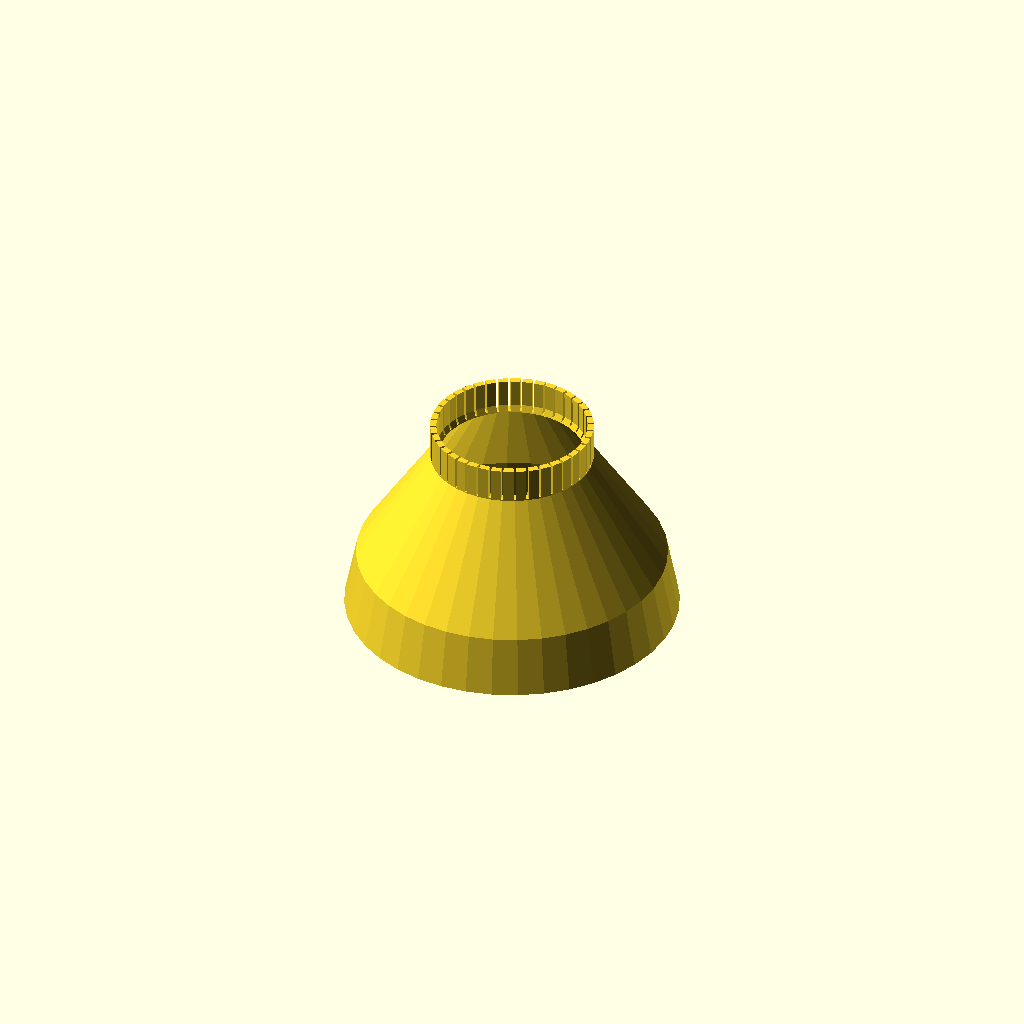
Cell 1: the model at its default parameters.
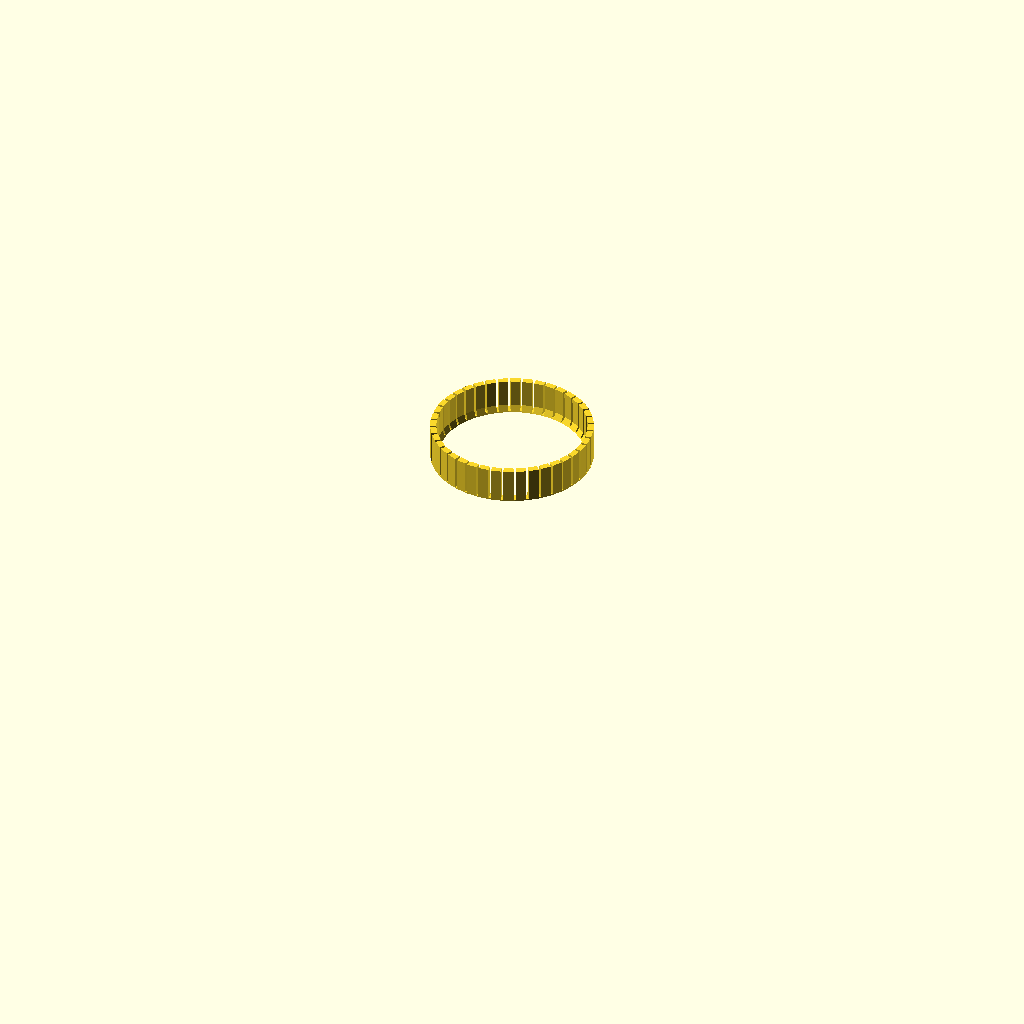
Cell 2: part = "baseonly" (everything else at default).
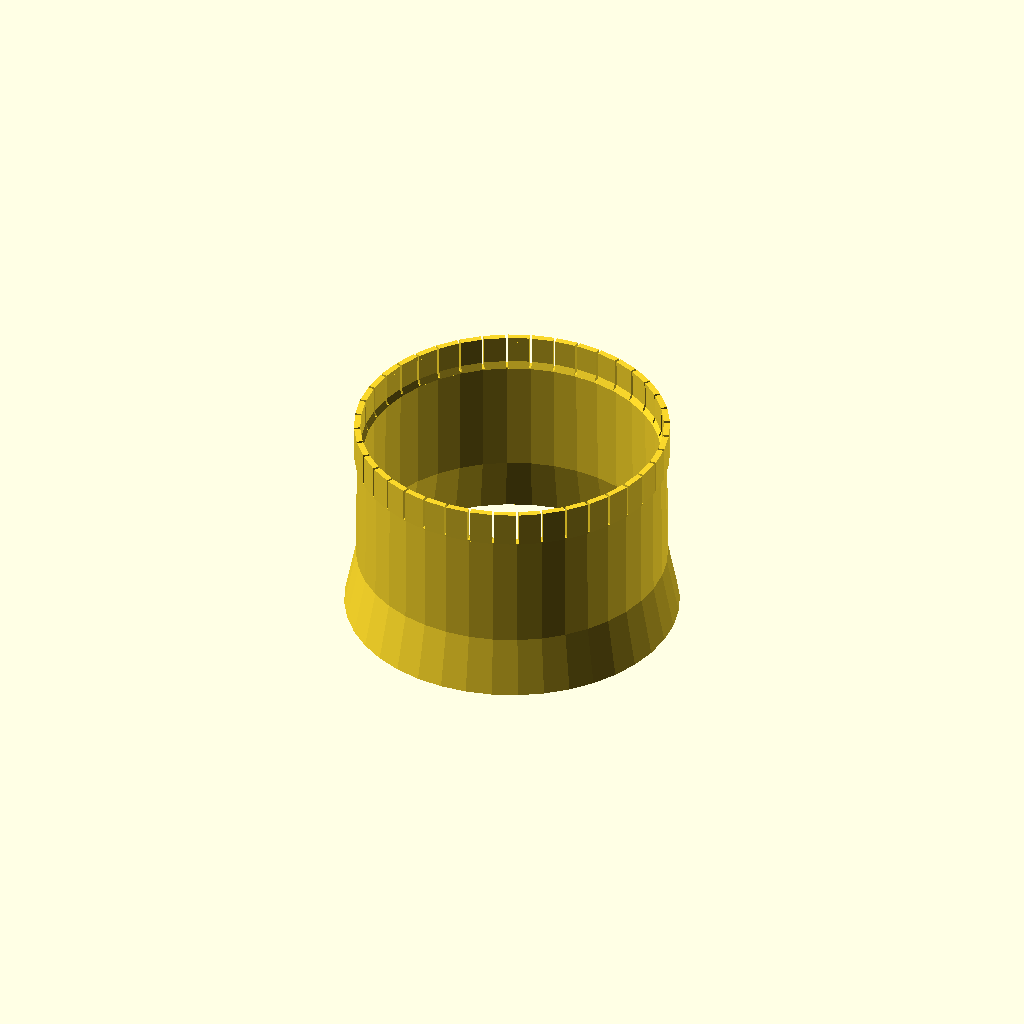
Cell 3 — lense_d set to 129.16, the other parameters unchanged.
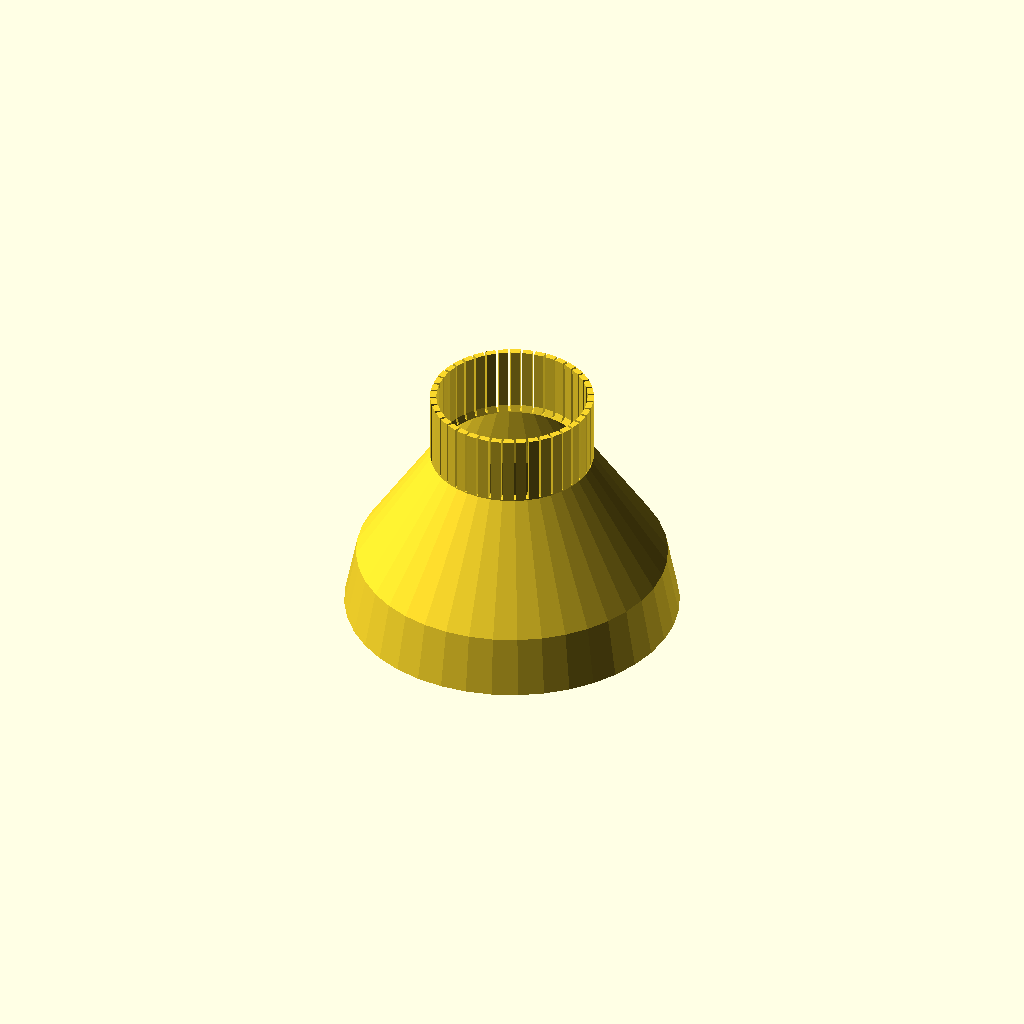
Cell 4: lense_grip_w = 30 (everything else at default).
All cells are drawn from one camera (rotation 55°, 0°, 25°, orthographic, colour scheme Cornfield), so only the parameter changes between them.
The OpenSCAD source (inputs/thingiverse/files/thing-3210264/files/lens-flared-hood.scad):
// Round customizable lends hood.  Orignally designed for standard lense on Sony A6000
// Base desined to slip over and grip focus ring.
// Designed to print without supports

// Designed by Gorgar thingiverse user

/* [General] */

// Base section defaults fits the Sony A6000 standard lense.  Only Change if different lense.
 // Lense outer diameter in mm
lense_d = 64.58;  
// Width of hood that grips onto the lense
lense_grip_w = 15;
// thickness of hood around lense grip area in mm
lense_wall = 5;

// This is a small indent that mounts the hood flush against
// the small bevel at the end of the lense.
bumper_h = 3;
bumper_d = lense_d - 2.5;

// There is small indent after the focus ring
// Intended to help the grip, but this is probably not needed but it does not hurt
base_ring_h = 2.2; 
base_ring_d = lense_d - .28;

// The degrees between each gap on the base grip.
// These gaps allow the base to be flexible and fit over the lense focur ring
// I would not go smaller than 9 degrees (should be a factor of 360 if u want symmetry)
gap_step = 9;  
// size of each gap in mm.  Cannot think of a good reason to change this
gap_w =1; 

// Length of the first flared section out from the end of the lense
mid_l = 50; 
// Diameter (inner) at end of mid flar section.
// Depending on your lense you will need wider or narrower.
mid_d = 130; 
// Thickness of hood in mid flare section in mm
mid_wall = 2.5;


// Length of outer flare section.
end_l = 25;
// End flare diameter.  Make sure it is not in the frame of the lense
end_d = 140;
end_wall = 2.5;

// Which one would you like to see?   You can just print the base part to make sure it fits your lense before printing the whole thing.   The defaults work for the A6000 standard lens
part = "all"; // [all:All assembled together,baseonly:Just the base that attached to camera lense,hoodonly:Just the flare hood portion]


$fn = 40;

echo(version=version());

render() {
translate([0,0,end_l+mid_l+lense_grip_w]) rotate([180,0,0]) coneHood();
}

*cylinder(h=110,d1=50,d2=100);

module coneHood() {

if  ( part=="all" || part=="baseonly")  {
  
difference() {
    union() {
        difference () {
            minkowski() {
                linear_extrude(height = lense_grip_w) {
                           circle(d=lense_d);    
                }
                cylinder(d=lense_wall,h=1);
            }
            translate([0,0,lense_grip_w]) cylinder(d=lense_wall+lense_d+1,h=2);
            linear_extrude(height = lense_grip_w) {
                    circle(d=lense_d);
            }
            
        }

        translate([0,0,lense_grip_w-bumper_h]) {
            difference() {
                cylinder(h=bumper_h, d=lense_d+lense_wall/2);
                cylinder(h=bumper_h, d1=lense_d, d2=bumper_d);
            }
        }
        difference() {
            cylinder(h=base_ring_h, d=lense_d+lense_wall/2);
            cylinder(h=base_ring_h, d=base_ring_d);
        }
    }
    for (a=[gap_step:gap_step:180]) {
        rotate([0,0,a]) cube([gap_w,2*(lense_d+lense_wall+1), 2*lense_grip_w -1],center=true);
    }
}
}

if  ( part=="all" || part=="hoodonly")  {
translate([0,0,lense_grip_w]) {
    difference() {
        minkowski() {
            linear_extrude(height = mid_l, scale = mid_d/lense_d) {
                circle(d=lense_d);
            }
            cylinder(d=mid_wall,h=1);
        }
        translate([0,0,mid_l])  cylinder(d=mid_d+mid_wall+1,h=2);
        linear_extrude(height = mid_l, scale = mid_d/lense_d) {
                circle(d=lense_d);
        }
    }
    
}
        

translate([0,0,lense_grip_w+mid_l]) {
    difference() {
        minkowski() {
            linear_extrude(height = end_l, scale = end_d/mid_d) {
                circle(d=mid_d);
            }
            cylinder(d=end_wall,h=1);
        }
        translate([0,0,end_l]) cylinder(d=end_d+end_wall+1,h=2);
        linear_extrude(height = end_l, scale = end_d/mid_d) {
                circle(d=mid_d);
        }
    }
}
}
}
   
Customizer parameters (derived from the source; name, type, default, range or options):
lense_d: number, default 64.58
lense_grip_w: number, default 15
lense_wall: number, default 5
bumper_h: number, default 3
base_ring_h: number, default 2.2
gap_step: number, default 9
gap_w: number, default 1
mid_l: number, default 50
mid_d: number, default 130
mid_wall: number, default 2.5
end_l: number, default 25
end_d: number, default 140
end_wall: number, default 2.5
part: string, default "all", options "all", "baseonly", "hoodonly"
